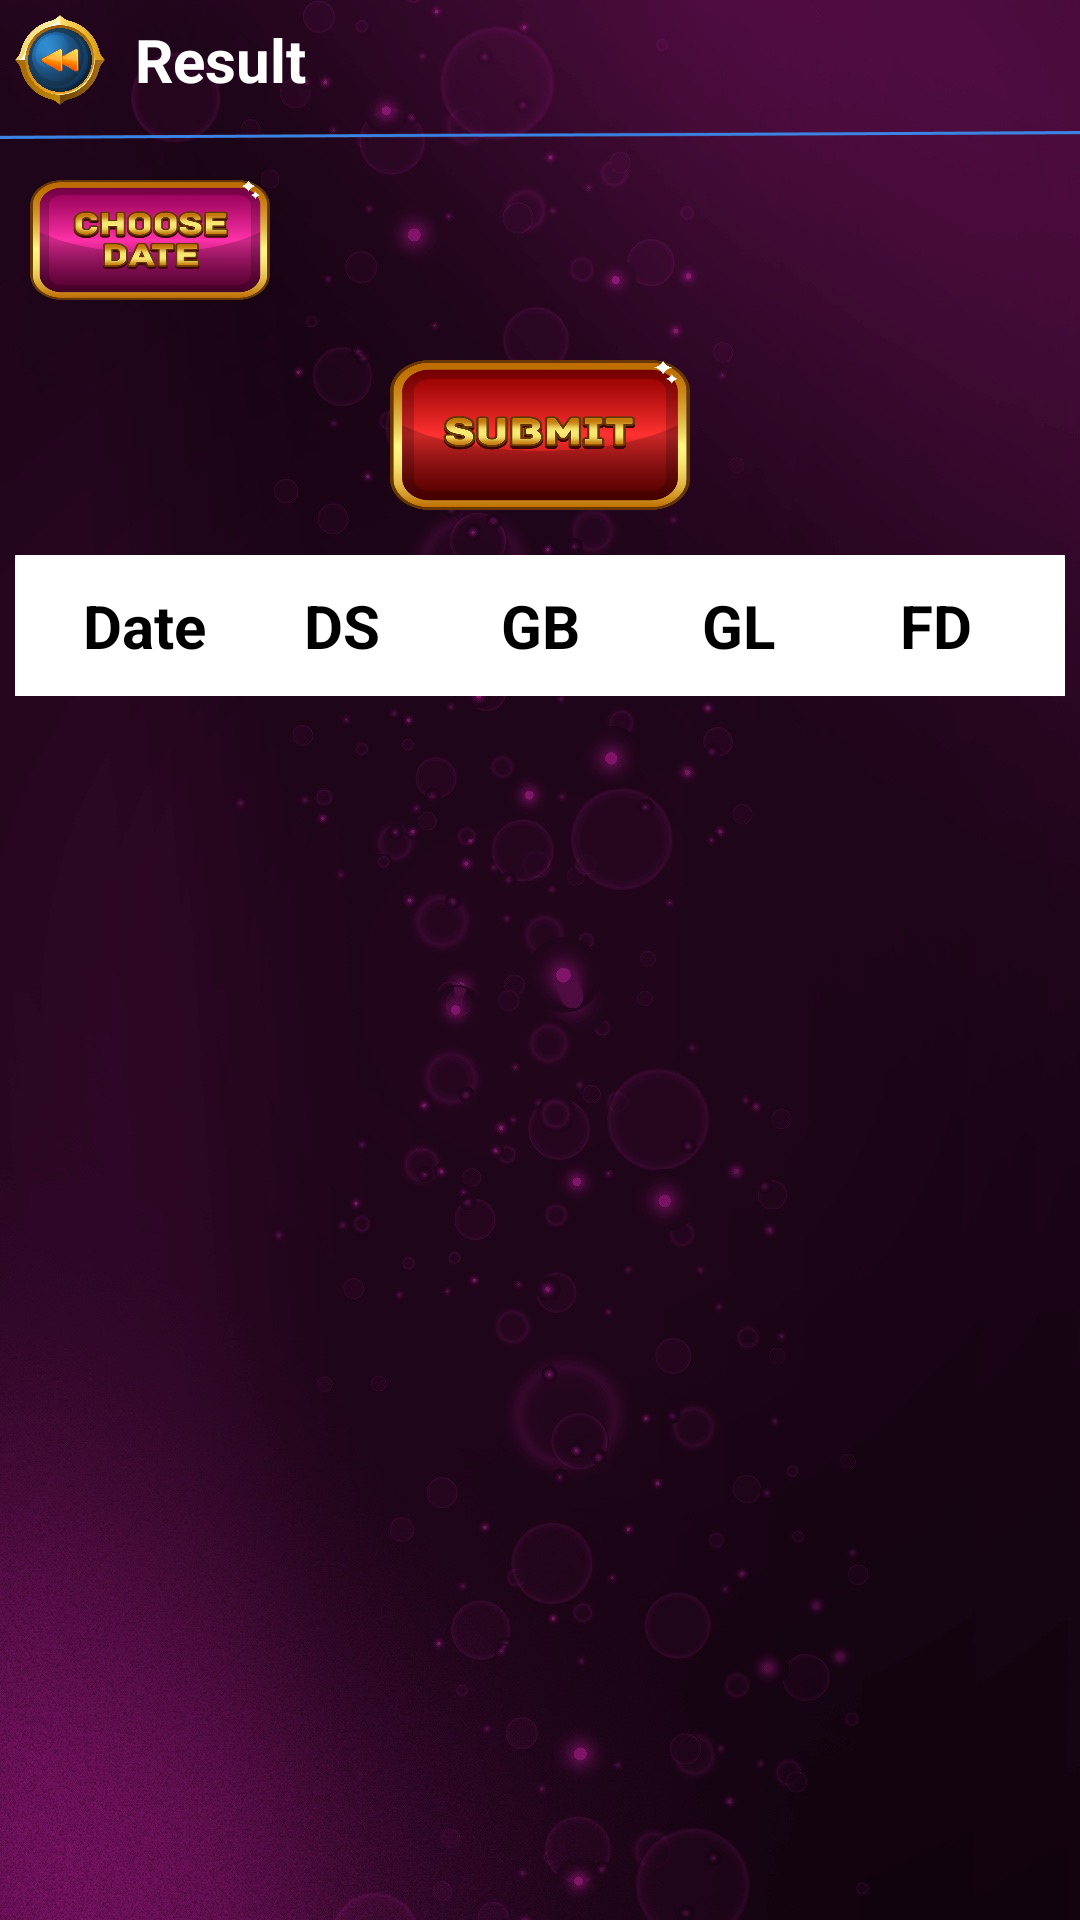

Layout XML and referenced resources for this Android screen:
<!-- AndroidManifest.xml: application theme Theme.BettingApp -->
<!-- res/layout/activity_result_chart.xml -->
<?xml version="1.0" encoding="utf-8"?>
<FrameLayout xmlns:android="http://schemas.android.com/apk/res/android"
    xmlns:tools="http://schemas.android.com/tools"
    android:layout_width="match_parent"
    android:layout_height="match_parent"
    xmlns:app="http://schemas.android.com/apk/res-auto"
    android:background="@drawable/bg1"
    tools:context=".activities.ResultChartActivity">

    <LinearLayout
        android:layout_width="match_parent"
        android:layout_height="wrap_content"
        android:orientation="vertical">

        <LinearLayout
            android:layout_width="match_parent"
            android:layout_height="wrap_content"
            android:orientation="vertical">
            <RelativeLayout
                android:layout_width="match_parent"
                android:layout_height="wrap_content">

                <LinearLayout
                    android:layout_width="wrap_content"
                    android:layout_height="wrap_content"
                    android:layout_marginStart="5dp"
                    android:layout_marginTop="5dp"
                    android:layout_marginEnd="5dp"
                    android:layout_marginBottom="5dp"
                    android:orientation="horizontal">

                    <ImageButton
                        android:id="@+id/back"
                        android:layout_width="30dp"
                        android:layout_height="30dp"
                        android:layout_gravity="center"
                        android:background="@drawable/changebackbtn"
                        android:padding="5dp"
                        android:src="@drawable/ic_arrow_back" />


                    <TextView
                        android:layout_width="wrap_content"
                        android:layout_height="wrap_content"
                        android:layout_gravity="center"
                        android:layout_marginStart="10dp"
                        android:text="Result"
                        android:textColor="@color/white"
                        android:textSize="20dp"
                        android:textStyle="bold" />


                </LinearLayout>


            </RelativeLayout>


            <ImageView
                android:layout_width="match_parent"
                android:layout_height="wrap_content"
                android:src="@drawable/line"/>

        </LinearLayout>
        <LinearLayout
            android:layout_width="wrap_content"
            android:layout_height="wrap_content"
            android:layout_margin="10dp"
            android:orientation="horizontal">
            <Button
                android:id="@+id/btnChoose"
                android:layout_width="80dp"
                android:layout_height="40dp"
                android:background="@drawable/choose_date_ic"
                app:backgroundTint="@null"
                />
            <TextView
                android:id="@+id/tvDate"
                android:layout_width="wrap_content"
                android:layout_height="wrap_content"
                android:textStyle="bold"
                android:textColor="@color/black"
                android:layout_marginStart="10dp"/>

        </LinearLayout>


        <LinearLayout
            android:layout_width="match_parent"
            android:layout_height="wrap_content"
            android:layout_margin="10dp"
            android:visibility="gone"
            android:orientation="horizontal"
            android:layout_weight="2">
            <LinearLayout
                android:layout_width="match_parent"
                android:layout_height="wrap_content"
                android:layout_weight="1"
                android:orientation="vertical">
                <TextView
                    android:layout_width="wrap_content"
                    android:layout_height="wrap_content"
                    android:text="Select Year"
                    android:textColor="@color/appdesignblue"/>
                <RelativeLayout

                    android:layout_width="wrap_content"
                    android:layout_height="wrap_content"
                    android:background="@drawable/whitecruve">

                    <Spinner
                        android:id="@+id/spinYear"
                        android:layout_width="match_parent"
                        android:layout_height="40dp"
                        android:entries="@array/Year" />

                </RelativeLayout>

            </LinearLayout>

            <Space
                android:layout_width="10dp"
                android:layout_height="wrap_content"/>
            <LinearLayout
                android:layout_weight="1"
                android:layout_width="match_parent"
                android:layout_height="wrap_content"
                android:orientation="vertical">
                <TextView
                    android:layout_width="wrap_content"
                    android:layout_height="wrap_content"
                    android:text="Select Month"
                    android:textColor="@color/appdesignblue"/>
                <RelativeLayout

                    android:layout_width="wrap_content"
                    android:layout_height="wrap_content"
                    android:background="@drawable/whitecruve">

                    <Spinner
                        android:id="@+id/spinMonth"
                        android:layout_width="match_parent"
                        android:layout_height="40dp"
                        android:entries="@array/Months" />

                </RelativeLayout>

            </LinearLayout>


        </LinearLayout>


        <Button
            android:id="@+id/btnSubmit"
            android:layout_width="100dp"
            android:layout_height="50dp"
            android:layout_gravity="center"
            android:layout_margin="10dp"
            android:layout_marginStart="5dp"
            android:layout_marginTop="5dp"
            android:layout_marginEnd="5dp"
            android:layout_marginBottom="5dp"
            android:foreground="?android:attr/selectableItemBackground"
            android:background="@drawable/changesubmitt"
            app:backgroundTint="@null" />


        <LinearLayout
            android:layout_width="match_parent"
            android:layout_height="wrap_content"
            android:layout_margin="5dp"
            android:background="@color/white"
            android:padding="10dp"
            android:orientation="horizontal">

            <TextView
                android:layout_width="match_parent"
                android:layout_height="wrap_content"
                android:text="Date"
                android:textColor="@color/black"
                android:gravity="center"
                android:textSize="20dp"
                android:layout_weight="1"
                android:textStyle="bold"/>
            <TextView
                android:layout_width="match_parent"
                android:layout_height="wrap_content"
                android:text="DS"
                android:textColor="@color/black"
                android:gravity="center"
                android:textSize="20dp"
                android:layout_weight="1"
                android:textStyle="bold"/>
            <TextView
                android:layout_width="match_parent"
                android:layout_height="wrap_content"
                android:text="GB"
                android:textColor="@color/black"
                android:gravity="center"
                android:textSize="20dp"
                android:layout_weight="1"
                android:textStyle="bold"/>
            <TextView
                android:layout_width="match_parent"
                android:layout_height="wrap_content"
                android:text="GL"
                android:textColor="@color/black"
                android:gravity="center"
                android:textSize="20dp"
                android:layout_weight="1"
                android:textStyle="bold"/>

            <TextView
                android:layout_width="match_parent"
                android:layout_height="wrap_content"
                android:text="FD"
                android:textColor="@color/black"
                android:textSize="20dp"
                android:gravity="center"
                android:layout_weight="1"
                android:textStyle="bold"/>

        </LinearLayout>
        <androidx.recyclerview.widget.RecyclerView
            android:id="@+id/recyclerView"
            android:layout_width="match_parent"
            android:layout_height="match_parent"
            />

    </LinearLayout>

</FrameLayout>
<!-- resources referenced by this layout -->
<resources>
  <string-array name="Months">
          <item>"1"</item>
          <item>"2"</item>
          <item>"3"</item>
          <item>"4"</item>
          <item>"5"</item>
          <item>"6"</item>
          <item>"7"</item>
          <item>"8"</item>
          <item>"9"</item>
          <item>"10"</item>
          <item>"11"</item>
          <item>"12"</item>
  
      </string-array>
  <string-array name="Year">
          <item>"2020"</item>
          <item>"2021"</item>
          <item>"2022"</item>
          <item>"2023"</item>
          <item>"2024"</item>
          <item>"2025"</item>
      </string-array>
  <color name="appdesignblue">#FFB647</color>
  <color name="black">#FF000000</color>
  <color name="white">#FFFFFFFF</color>
  <!-- drawable bg1 (drawable) -->
  <?xml version="1.0" encoding="utf-8"?>
  <shape xmlns:android="http://schemas.android.com/apk/res/android">
  
      <corners
          android:radius="5dp"/>
      <solid
          android:color="#E91E63"/>
  
  </shape>
  <!-- drawable changebackbtn: png bitmap (drawable, 86759 bytes) -->
  <!-- drawable changesubmitt: png bitmap (drawable, 66731 bytes) -->
  <!-- drawable choose_date_ic: png bitmap (drawable-v24, 203765 bytes) -->
  <!-- drawable line: png bitmap (drawable, 391 bytes) -->
  <style name="Theme.BettingApp" parent="Theme.MaterialComponents.Light.NoActionBar">
          
          <item name="colorPrimary">@color/appblack</item>
          <item name="colorPrimaryVariant">@color/appblack</item>
          <item name="colorOnPrimary">@color/white</item>
          
          <item name="colorSecondary">@color/appblack</item>
          <item name="colorSecondaryVariant">@color/appblack</item>
          <item name="colorOnSecondary">@color/black</item>
          
          <item name="android:statusBarColor" tools:targetApi="l">?attr/colorPrimaryVariant</item>
          
      </style>
  <color name="appblack">#07070C</color>
</resources>
